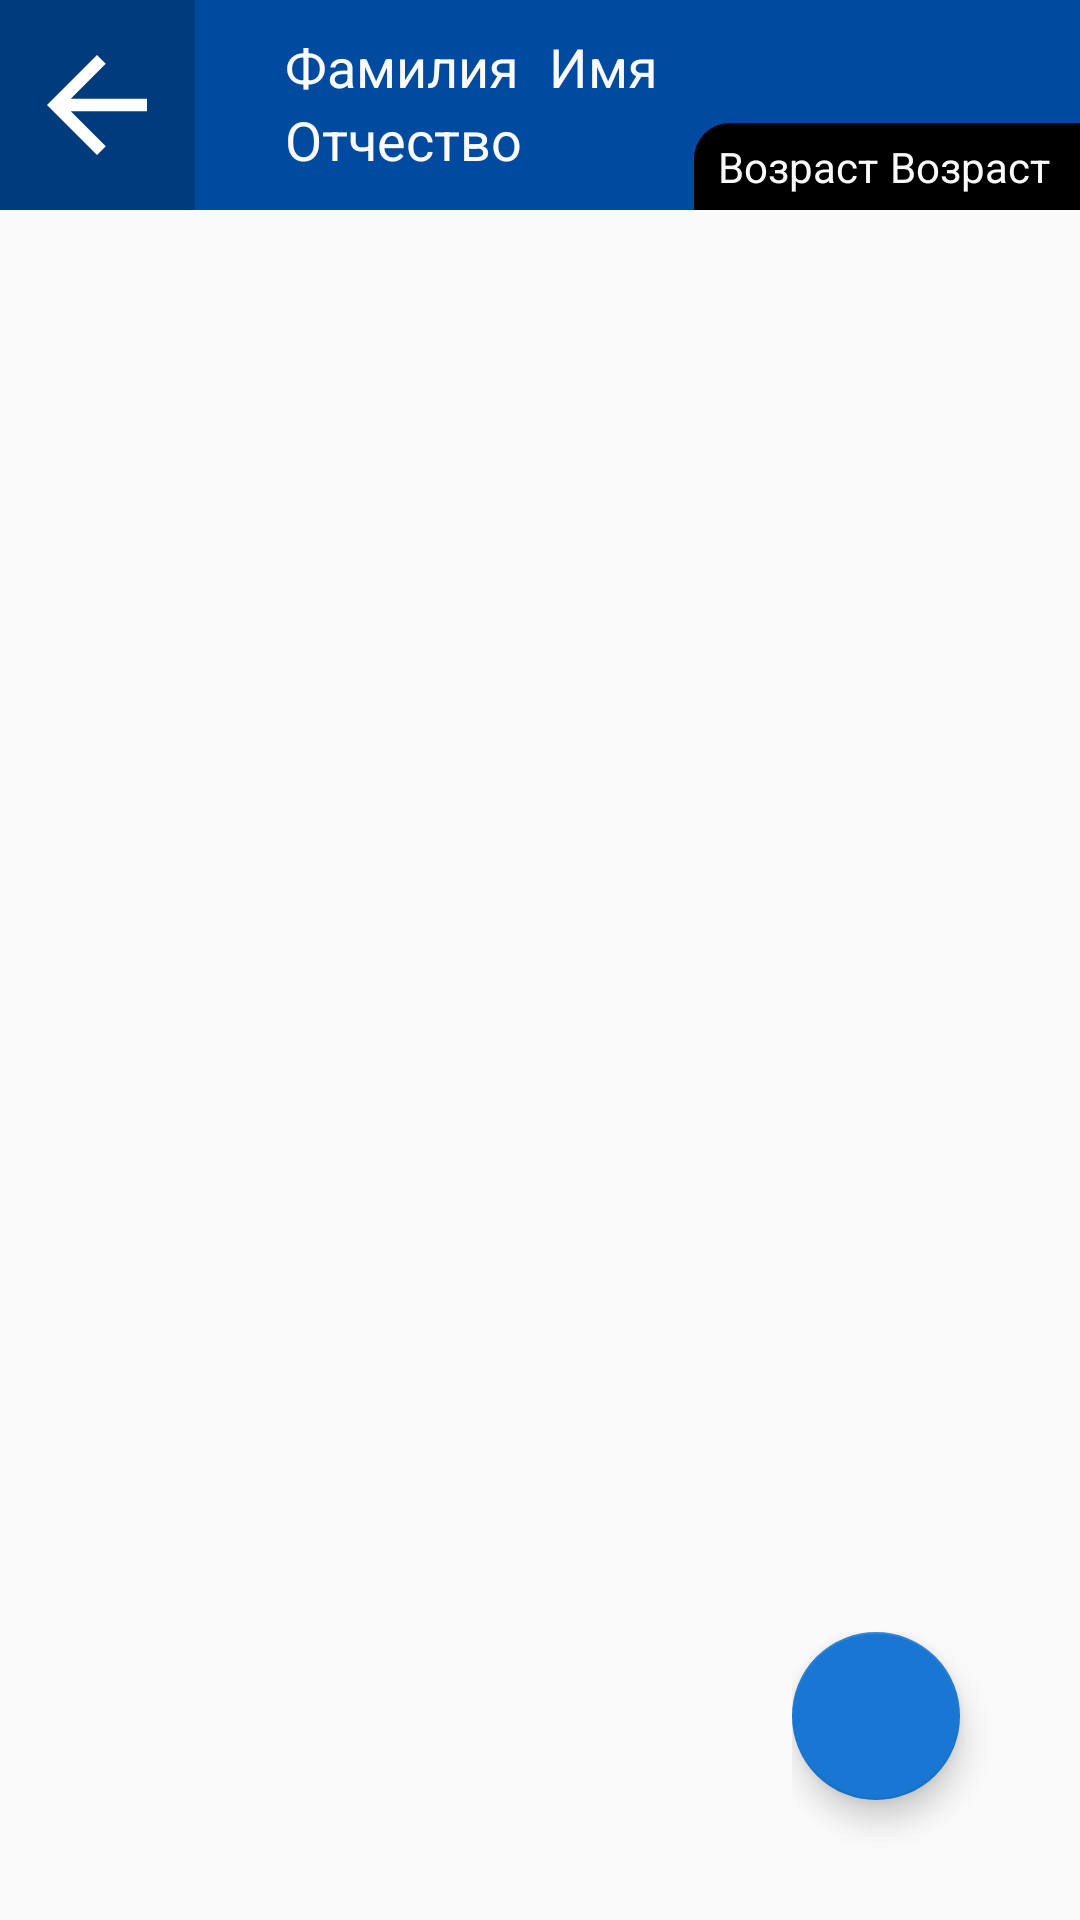

Layout XML and referenced resources for this Android screen:
<!-- AndroidManifest.xml: application theme AppTheme -->
<!-- res/layout/activity_details.xml -->
<?xml version="1.0" encoding="utf-8"?>
<RelativeLayout
    xmlns:android="http://schemas.android.com/apk/res/android"
    xmlns:app="http://schemas.android.com/apk/res-auto"
    xmlns:tools="http://schemas.android.com/tools"
    android:layout_width="match_parent"
    android:layout_height="match_parent">

    <FrameLayout
        android:id="@+id/frameLayout2"
        android:layout_width="match_parent"
        android:layout_height="70dp">

        <RelativeLayout
            android:layout_width="match_parent"
            android:layout_height="match_parent"
            android:background="@color/colorAccentDark">

            <TextView
                android:id="@+id/surname_view"
                android:layout_width="wrap_content"
                android:layout_height="wrap_content"
                android:layout_alignParentTop="true"
                android:layout_marginStart="30dp"
                android:layout_marginTop="10dp"
                android:layout_toEndOf="@+id/frameLayout3"
                android:fadeScrollbars="true"
                android:isScrollContainer="true"
                android:scrollHorizontally="true"
                android:singleLine="true"
                android:text="@string/surname"
                android:textColor="@color/colorPrimary"
                android:textSize="18sp" />

            <TextView
                android:id="@+id/name_view"
                android:layout_width="match_parent"
                android:layout_height="wrap_content"
                android:layout_alignParentTop="true"
                android:layout_marginStart="10dp"
                android:layout_marginTop="10dp"
                android:layout_toEndOf="@+id/surname_view"
                android:fadeScrollbars="true"
                android:isScrollContainer="true"
                android:scrollHorizontally="true"
                android:singleLine="true"
                android:text="@string/name"
                android:textColor="@color/colorPrimary"
                android:textSize="18sp" />

            <TextView
                android:id="@+id/fathers_name_view"
                android:layout_width="150dp"
                android:layout_height="wrap_content"
                android:layout_alignStart="@+id/surname_view"
                android:layout_below="@+id/surname_view"
                android:fadeScrollbars="true"
                android:isScrollContainer="true"
                android:scrollHorizontally="true"
                android:singleLine="true"
                android:text="@string/fathers_name"
                android:textColor="@color/colorPrimary"
                android:textSize="18sp" />

            <TextView
                android:id="@+id/textView8"
                android:layout_width="wrap_content"
                android:layout_height="wrap_content"
                android:layout_alignBaseline="@+id/age_view"
                android:layout_alignBottom="@+id/age_view"
                android:layout_toStartOf="@+id/age_view"
                android:background="@drawable/age_round_corner"
                android:paddingBottom="5dp"
                android:paddingStart="8dp"
                android:paddingTop="5dp"
                android:text="@string/age"
                android:textColor="@color/colorPrimary"
                android:textSize="14sp" />

            <TextView
                android:id="@+id/age_view"
                android:layout_width="wrap_content"
                android:layout_height="wrap_content"
                android:layout_alignParentBottom="true"
                android:layout_alignParentEnd="true"
                android:background="@android:color/black"
                android:paddingBottom="5dp"
                android:paddingEnd="10dp"
                android:paddingStart="4dp"
                android:paddingTop="5dp"
                android:text="@string/age"
                android:textColor="@color/colorPrimary"
                android:textSize="14sp" />

            <FrameLayout
                android:id="@+id/frameLayout3"
                android:layout_width="65dp"
                android:layout_height="match_parent"
                android:background="@color/cardview_shadow_start_color">

                <RelativeLayout
                    android:layout_width="match_parent"
                    android:layout_height="match_parent">

                    <ImageButton
                        android:id="@+id/home_back_arrow"
                        android:layout_width="50dp"
                        android:layout_height="50dp"
                        android:layout_centerHorizontal="true"
                        android:layout_centerVertical="true"
                        android:adjustViewBounds="false"
                        android:background="?attr/homeAsUpIndicator"
                        android:backgroundTint="@color/cardview_light_background"
                        android:baselineAlignBottom="true" />
                </RelativeLayout>

            </FrameLayout>

        </RelativeLayout>
    </FrameLayout>

    <FrameLayout
        android:id="@+id/frameLayout"
        android:layout_width="wrap_content"
        android:layout_height="wrap_content"
        android:layout_alignParentBottom="true"
        android:layout_alignParentEnd="true"
        android:translationZ="3dp">

        <android.support.design.widget.FloatingActionButton
            android:id="@+id/floatingActionButton"
            android:layout_width="wrap_content"
            android:layout_height="wrap_content"
            android:layout_marginBottom="40dp"
            android:layout_marginEnd="40dp"
            android:clickable="true"
            android:focusable="true"
            app:backgroundTint="@color/colorAccent"
            app:srcCompat="@drawable/plus" />

    </FrameLayout>

    <FrameLayout
        android:id="@+id/details_container"
        android:layout_width="match_parent"
        android:layout_height="match_parent"
        android:layout_alignParentStart="true"
        android:layout_below="@+id/frameLayout2"
        android:translationZ="1dp">

    </FrameLayout>

</RelativeLayout>
<!-- resources referenced by this layout -->
<resources>
  <color name="colorAccent">#1976d2</color>
  <color name="colorAccentDark">#004ba0</color>
  <color name="colorPrimary">#fafafa</color>
  <!-- drawable age_round_corner (drawable) -->
  <?xml version="1.0" encoding="utf-8"?>
  <shape  xmlns:android="http://schemas.android.com/apk/res/android"
      android:shape="rectangle">
      <solid android:color="@color/black" />
      <corners
          android:topLeftRadius="12dp" />
  </shape>
  <string name="age">Возраст</string>
  <string name="fathers_name">Отчество</string>
  <string name="name">Имя</string>
  <string name="surname">Фамилия</string>
  <style name="AppTheme" parent="Theme.AppCompat.Light.NoActionBar">
         <item name="android:colorPrimary">@color/colorPrimary</item>
         <item name="android:colorAccent">@color/colorAccent</item>
          <item name="colorAccent">@color/colorAccent</item>
      </style>
  <color name="black">#000000</color>
</resources>
